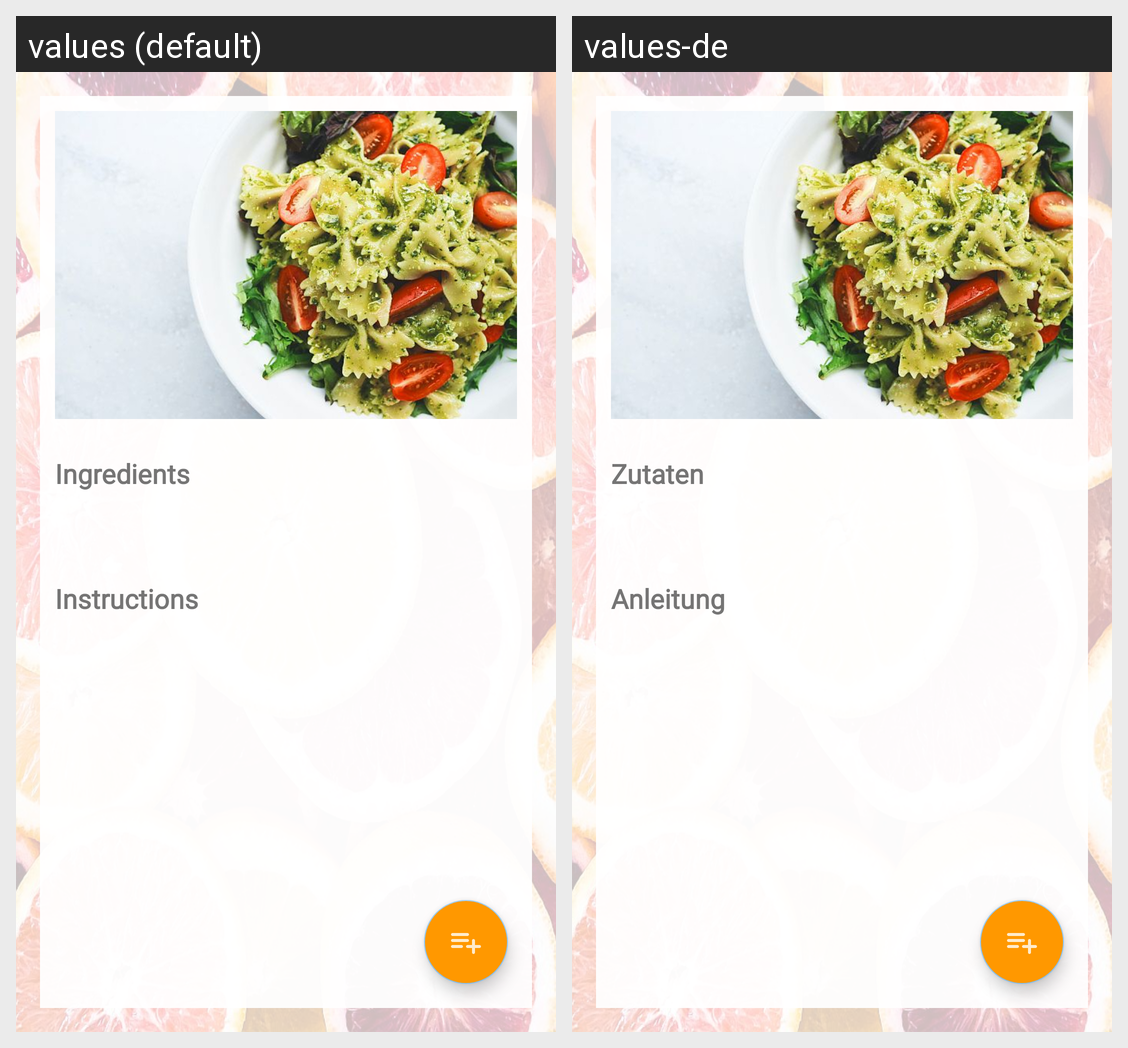

This grid shows one Android layout under two languages. Give, for every string resource on the screen, its name, the default text and each shown locale's text.
Android screen res/layout/fragment_recipe_details.xml rendered under 2 locales, left to right: values (default), values-de. Device: Nexus 5 (rendered at 1080×1920; each locale shown at half size, 540×960, under a caption strip naming it); theme Theme.LilHelper.
Strings drawn on this screen, with the default value and each locale's value (text and hints the layout hard-codes, and strings that could not be matched under every locale, appear in the picture but are not listed):

recipe_details_ings_title
  values: Ingredients
  values-de: Zutaten

recipe_details_instr_title
  values: Instructions
  values-de: Anleitung
